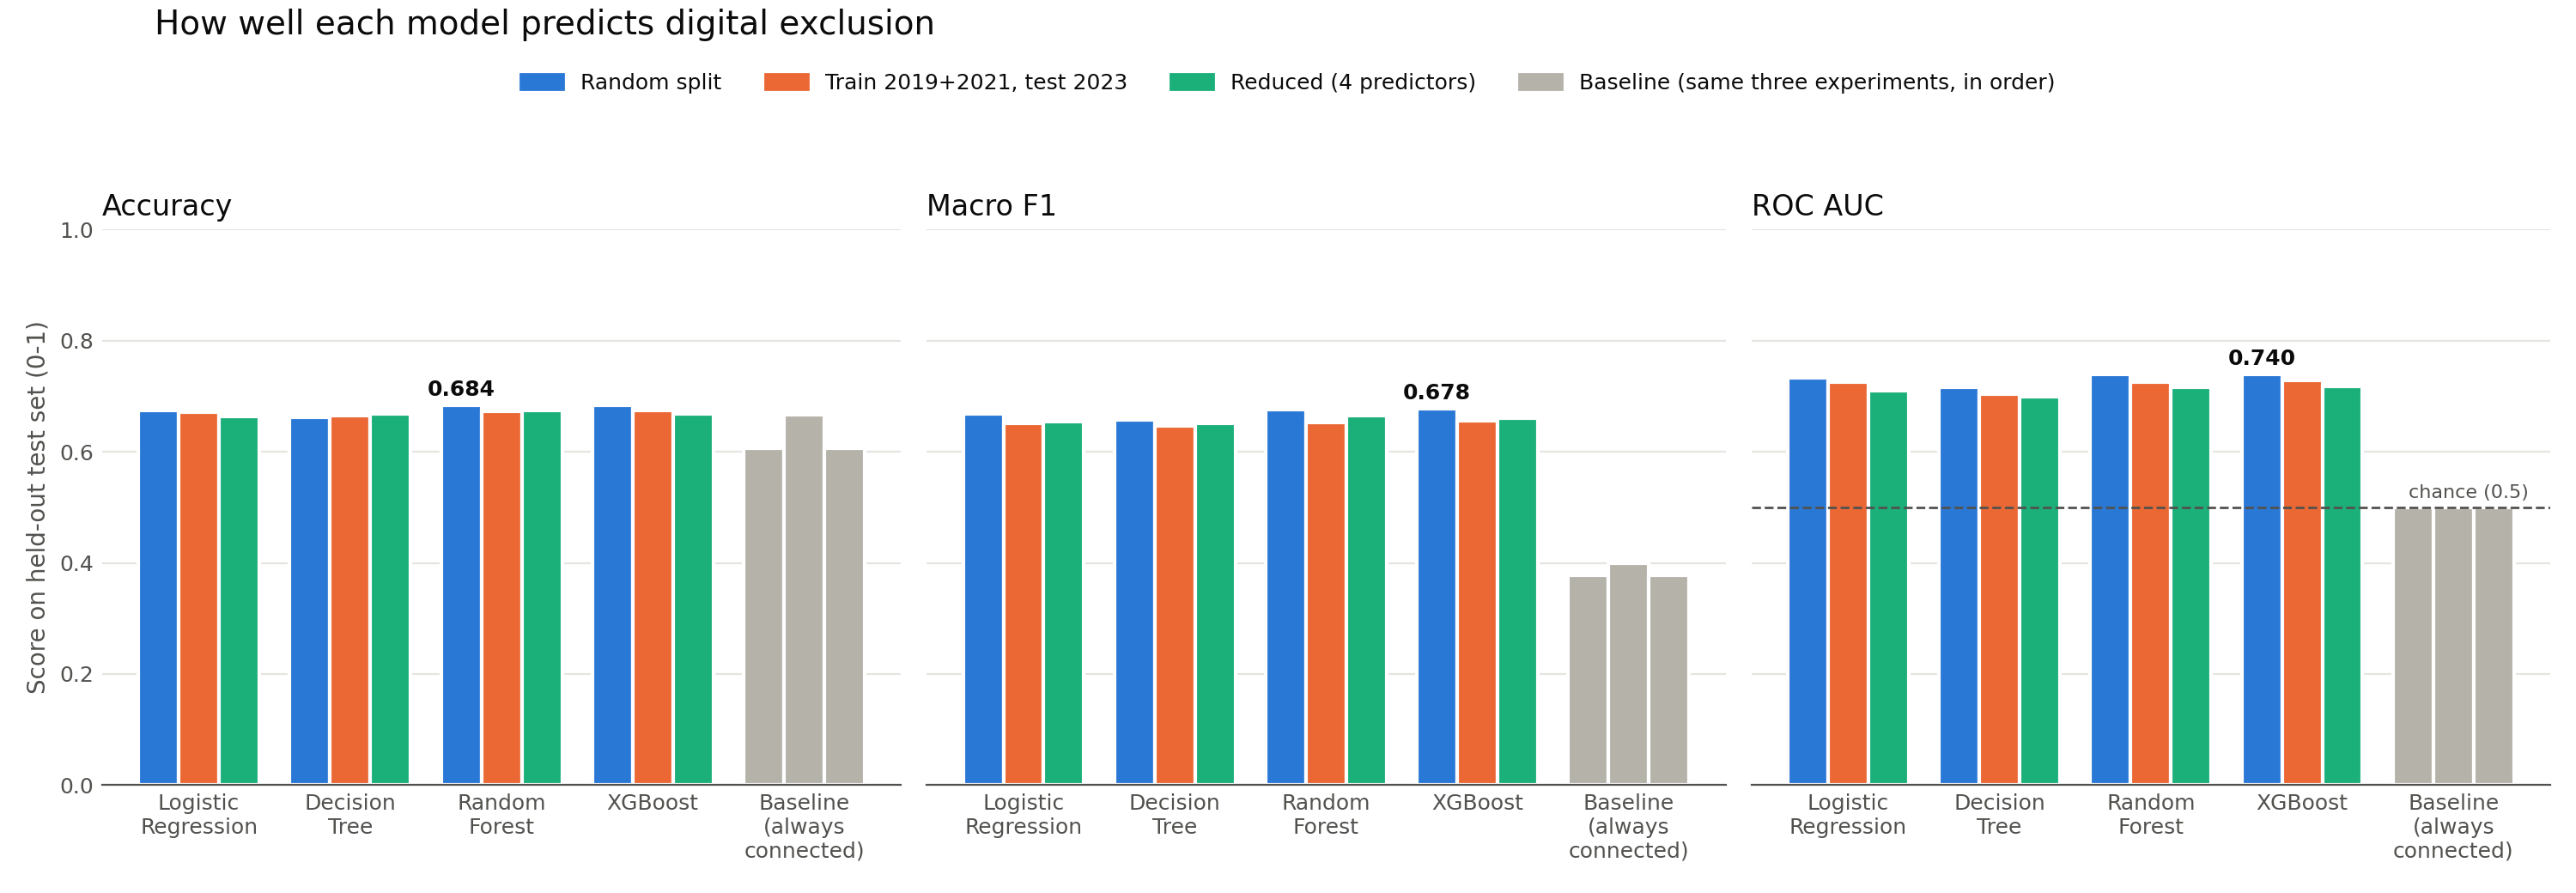

The file beside this chart, header and first rows:
Experiment, Model, Test Size, Accuracy, Balanced Accuracy, Precision, Recall, F1 (excluded), Macro F1, ROC AUC, Correct Connected (TN), False Alarms (FP), Missed Excluded (FN), Correct Excluded (TP)
Random split, Logistic Regression, 5629, 0.675, 0.675, 0.576, 0.671, 0.62, 0.668, 0.733, 2314, 1097, 730, 1488
Random split, Decision Tree, 5629, 0.662, 0.67, 0.555, 0.712, 0.624, 0.658, 0.716, 2144, 1267, 638, 1580
Random split, Random Forest, 5629, 0.684, 0.682, 0.585, 0.677, 0.628, 0.676, 0.739, 2346, 1065, 716, 1502
Random split, XGBoost, 5629, 0.684, 0.686, 0.583, 0.696, 0.635, 0.678, 0.74, 2307, 1104, 674, 1544
Random split, Baseline (always connected), 5629, 0.606, 0.5, 0.0, 0.0, 0.0, 0.377, 0.5, 3411, 0, 2218, 0
Train 2019+2021, test 2023, Logistic Regression, 6268, 0.672, 0.665, 0.506, 0.645, 0.567, 0.651, 0.726, 2860, 1318, 741, 1349
Train 2019+2021, test 2023, Decision Tree, 6268, 0.665, 0.662, 0.499, 0.651, 0.565, 0.647, 0.704, 2810, 1368, 729, 1361
Train 2019+2021, test 2023, Random Forest, 6268, 0.673, 0.668, 0.508, 0.653, 0.571, 0.653, 0.726, 2855, 1323, 726, 1364
Train 2019+2021, test 2023, XGBoost, 6268, 0.675, 0.672, 0.51, 0.662, 0.576, 0.656, 0.728, 2848, 1330, 706, 1384
Train 2019+2021, test 2023, Baseline (always connected), 6268, 0.667, 0.5, 0.0, 0.0, 0.0, 0.4, 0.5, 4178, 0, 2090, 0
Reduced (4 predictors), Logistic Regression, 5629, 0.663, 0.659, 0.563, 0.642, 0.6, 0.654, 0.71, 2307, 1104, 794, 1424
Reduced (4 predictors), Decision Tree, 5629, 0.669, 0.652, 0.58, 0.573, 0.577, 0.652, 0.7, 2492, 919, 947, 1271
Reduced (4 predictors), Random Forest, 5629, 0.675, 0.669, 0.578, 0.642, 0.609, 0.665, 0.717, 2372, 1039, 793, 1425
Reduced (4 predictors), XGBoost, 5629, 0.668, 0.668, 0.567, 0.665, 0.612, 0.661, 0.718, 2287, 1124, 744, 1474
Reduced (4 predictors), Baseline (always connected), 5629, 0.606, 0.5, 0.0, 0.0, 0.0, 0.377, 0.5, 3411, 0, 2218, 0
